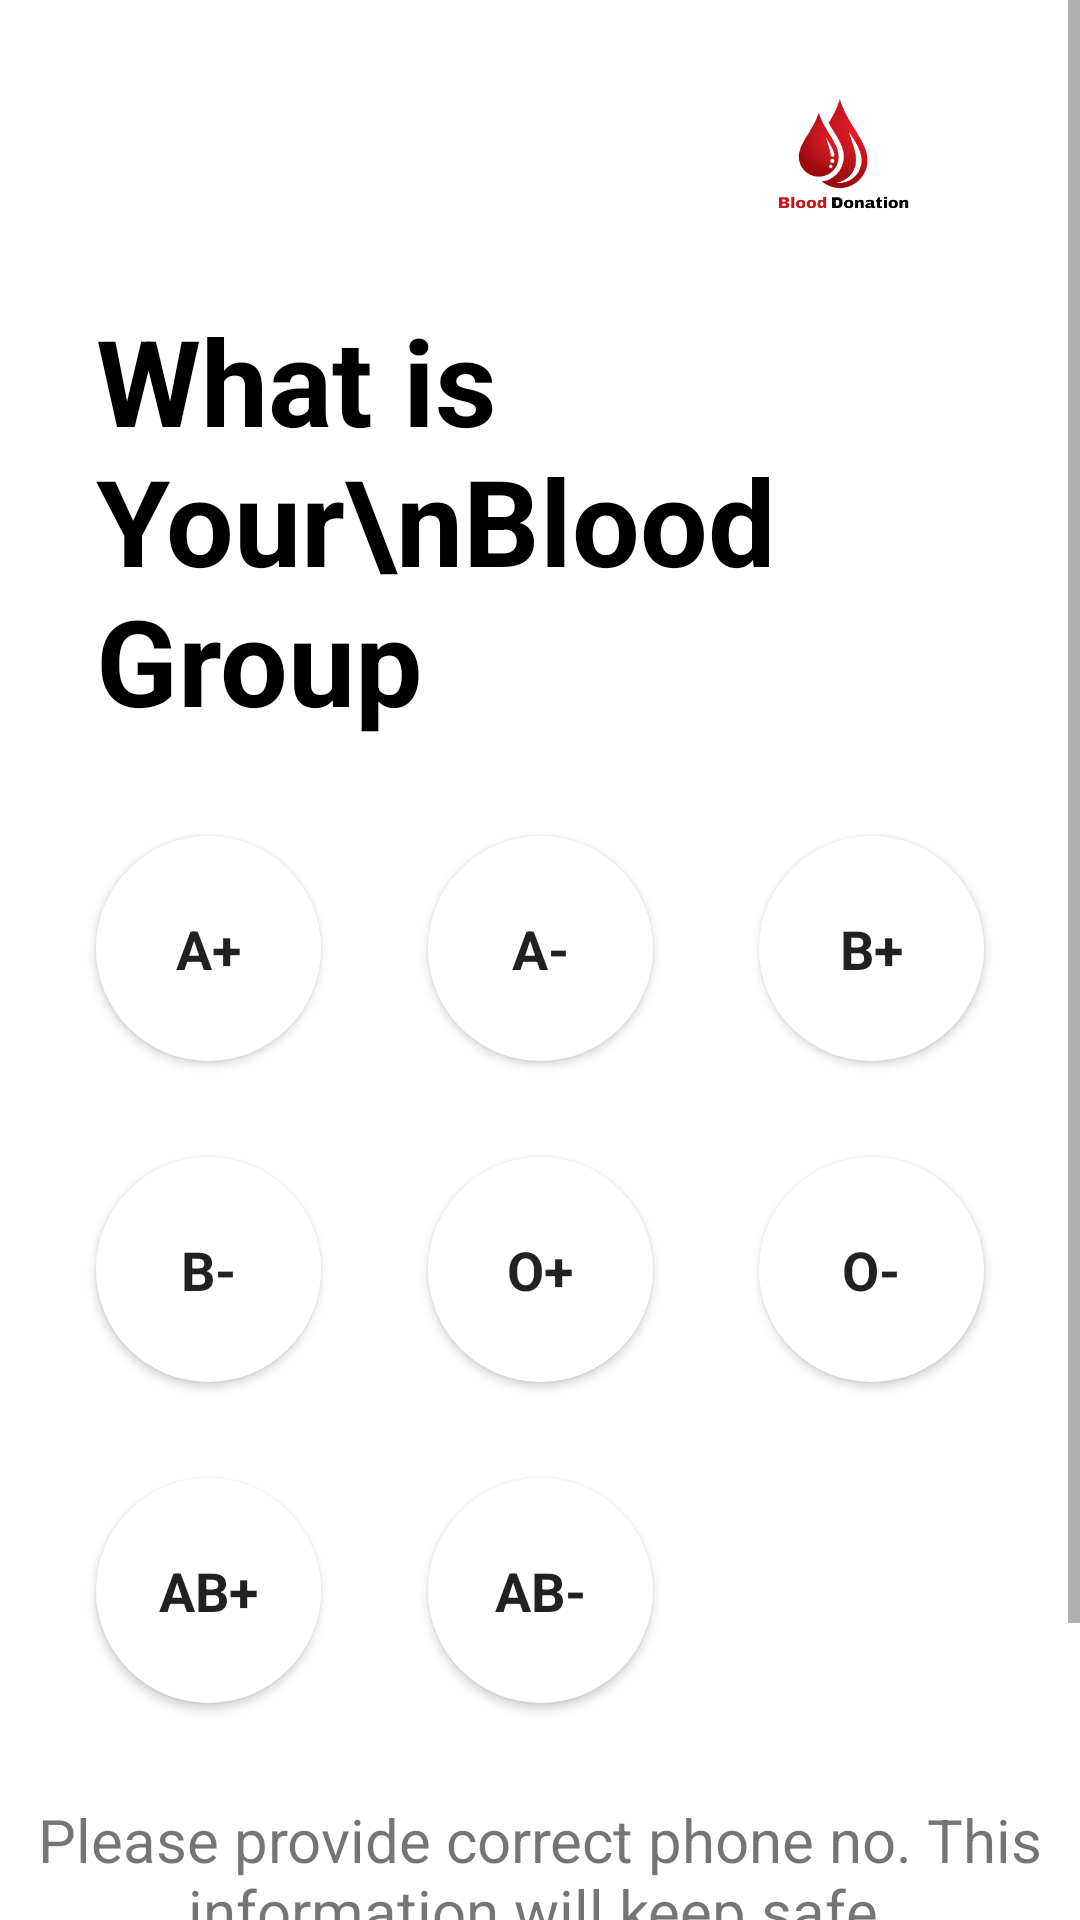

Reconstruct the res/layout file that produces this screen, plus the resources it refers to.
<!-- AndroidManifest.xml: application theme Theme.BloodBank -->
<!-- res/layout/fragment_signup3.xml -->
<?xml version="1.0" encoding="utf-8"?>
<FrameLayout xmlns:android="http://schemas.android.com/apk/res/android"
    xmlns:app="http://schemas.android.com/apk/res-auto"
    xmlns:tools="http://schemas.android.com/tools"
    android:layout_width="match_parent"
    android:layout_height="match_parent"
    tools:context=".Login.Signup3">

    <ScrollView
        android:layout_width="match_parent"
        android:layout_height="match_parent">

        <androidx.constraintlayout.widget.ConstraintLayout
            android:layout_width="match_parent"
            android:layout_height="match_parent">

            <ImageView
                android:id="@+id/imageView4"
                android:layout_width="100dp"
                android:layout_height="100dp"
                android:layout_marginEnd="32dp"
                android:src="@drawable/splash"
                app:layout_constraintEnd_toEndOf="parent"
                app:layout_constraintTop_toTopOf="parent" />

            <TextView
                android:id="@+id/textView5"
                android:layout_width="0dp"
                android:layout_height="wrap_content"
                android:layout_marginStart="32dp"
                android:layout_marginEnd="32dp"
                android:text="What is Your\nBlood Group"
                android:textColor="@color/black"
                android:textSize="40sp"
                android:textStyle="bold"
                app:layout_constraintEnd_toEndOf="parent"
                app:layout_constraintStart_toStartOf="parent"
                app:layout_constraintTop_toBottomOf="@+id/imageView4" />


            <TextView
                android:id="@+id/textView6"
                android:layout_width="0dp"
                android:layout_height="wrap_content"
                android:layout_marginTop="32dp"
                android:gravity="center_horizontal"
                android:maxLines="3"
                android:text="Please provide correct phone no. This information will keep safe."
                android:textSize="20sp"
                app:layout_constraintEnd_toEndOf="parent"
                app:layout_constraintStart_toStartOf="parent"
                app:layout_constraintTop_toBottomOf="@+id/button8" />


            <Button
                android:id="@+id/NextScreen3"
                android:layout_width="0dp"
                android:layout_height="wrap_content"
                android:layout_marginStart="32dp"
                android:layout_marginTop="32dp"
                android:layout_marginEnd="32dp"
                android:layout_marginBottom="16dp"
                android:background="@drawable/btn_shape"
                android:elevation="3dp"
                android:ems="10"
                android:padding="16dp"
                android:text="Next"
                android:textAllCaps="false"
                android:textSize="20sp"
                app:layout_constraintBottom_toBottomOf="parent"
                app:layout_constraintEnd_toEndOf="@+id/textView6"
                app:layout_constraintStart_toStartOf="@+id/textView6"
                app:layout_constraintTop_toBottomOf="@+id/textView6" />

            <androidx.appcompat.widget.AppCompatButton
                android:id="@+id/btn_book"
                android:layout_width="75dp"
                android:layout_height="75dp"
                android:textSize="18sp"
                android:textStyle="bold"
                android:background="@drawable/radio_bg"
                android:layout_marginTop="32dp"
                android:text="A+"
                app:layout_constraintStart_toStartOf="@+id/textView5"
                app:layout_constraintTop_toBottomOf="@+id/textView5" />

            <androidx.appcompat.widget.AppCompatButton
                android:id="@+id/btn_mylist"
                android:layout_width="75dp"
                android:layout_height="75dp"
                android:textSize="18sp"
                android:textStyle="bold"
                android:background="@drawable/radio_bg"
                android:layout_marginTop="32dp"
                android:text="A-"
                app:layout_constraintEnd_toStartOf="@+id/btn_urgent_req"
                app:layout_constraintStart_toEndOf="@+id/btn_book"
                app:layout_constraintTop_toBottomOf="@+id/textView5" />

            <androidx.appcompat.widget.AppCompatButton
                android:id="@+id/btn_urgent_req"
                android:layout_width="75dp"
                android:layout_height="75dp"
                android:textSize="18sp"
                android:textStyle="bold"
                android:background="@drawable/radio_bg"
                android:layout_marginTop="32dp"
                android:text="B+"
                app:layout_constraintEnd_toEndOf="@+id/textView5"
                app:layout_constraintTop_toBottomOf="@+id/textView5" />

            <androidx.appcompat.widget.AppCompatButton
                android:id="@+id/btn_donation"
                android:layout_width="75dp"
                android:layout_height="75dp"
                android:textSize="18sp"
                android:textStyle="bold"
                android:background="@drawable/radio_bg"
                android:layout_marginTop="32dp"
                android:text="B-"
                app:layout_constraintEnd_toEndOf="@+id/btn_book"
                app:layout_constraintStart_toStartOf="@+id/btn_book"
                app:layout_constraintTop_toBottomOf="@+id/btn_book" />

            <androidx.appcompat.widget.AppCompatButton
                android:id="@+id/btn_donar"
                android:layout_width="75dp"
                android:layout_height="75dp"
                android:textSize="18sp"
                android:textStyle="bold"
                android:background="@drawable/radio_bg"
                android:layout_marginTop="32dp"
                android:text="O+"
                app:layout_constraintEnd_toEndOf="@+id/btn_mylist"
                app:layout_constraintStart_toStartOf="@+id/btn_mylist"
                app:layout_constraintTop_toBottomOf="@+id/btn_mylist" />

            <androidx.appcompat.widget.AppCompatButton
                android:id="@+id/btn_myreq"
                android:layout_width="75dp"
                android:layout_height="75dp"
                android:textSize="18sp"
                android:textStyle="bold"
                android:background="@drawable/radio_bg"
                android:layout_marginTop="32dp"
                android:text="O-"
                app:layout_constraintEnd_toEndOf="@+id/btn_urgent_req"
                app:layout_constraintStart_toStartOf="@+id/btn_urgent_req"
                app:layout_constraintTop_toBottomOf="@+id/btn_urgent_req" />

            <androidx.appcompat.widget.AppCompatButton
                android:id="@+id/btn_post"
                android:layout_width="75dp"
                android:layout_height="75dp"
                android:textSize="18sp"
                android:textStyle="bold"
                android:background="@drawable/radio_bg"
                android:layout_marginTop="32dp"
                android:text="AB+"
                app:layout_constraintEnd_toEndOf="@+id/btn_donation"
                app:layout_constraintStart_toStartOf="@+id/btn_donation"
                app:layout_constraintTop_toBottomOf="@+id/btn_donation" />

            <androidx.appcompat.widget.AppCompatButton
                android:id="@+id/button8"
                android:layout_width="75dp"
                android:layout_height="75dp"
                android:textSize="18sp"
                android:textStyle="bold"
                android:background="@drawable/radio_bg"
                android:layout_marginTop="32dp"
                android:text="AB-"
                app:layout_constraintEnd_toEndOf="@+id/btn_donar"
                app:layout_constraintStart_toStartOf="@+id/btn_donar"
                app:layout_constraintTop_toBottomOf="@+id/btn_donar" />


        </androidx.constraintlayout.widget.ConstraintLayout>
    </ScrollView>
</FrameLayout>
<!-- resources referenced by this layout -->
<resources>
  <color name="black">#FF000000</color>
  <!-- drawable radio_bg (drawable) -->
  <?xml version="1.0" encoding="utf-8" ?>
  <selector xmlns:android="http://schemas.android.com/apk/res/android" android:enterFadeDuration="@android:integer/config_longAnimTime" android:exitFadeDuration="@android:integer/config_mediumAnimTime">
      <item android:state_enabled="true" android:state_pressed="false">
          <shape android:shape="rectangle">
              <solid android:color="@color/white" />
              <corners android:radius="300.0dip" />
          </shape>
      </item>
      <item android:state_enabled="true" android:state_pressed="true">
          <shape android:tint="#20ffffff" android:shape="rectangle" android:tintMode="src_atop">
              <solid android:color="@color/colorPrimary" />
              <corners android:radius="300.0dip" />
          </shape>
      </item>
      <item android:state_enabled="false">
          <shape android:shape="rectangle">
              <solid android:color="@color/white" />
              <corners android:radius="300.0dip" />
          </shape>
      </item>
  </selector>
  <!-- drawable splash: png bitmap (drawable, 31182 bytes) -->
  <style name="Theme.BloodBank" parent="Theme.MaterialComponents.DayNight.NoActionBar">
          
          <item name="colorPrimary">#c70100</item>
          <item name="colorPrimaryVariant">#D8D4D4</item>
          <item name="colorOnPrimary">@color/white</item>
          
          <item name="colorSecondary">#03A9F4</item>
          <item name="colorSecondaryVariant">@color/teal_700</item>
          <item name="colorOnSecondary">@color/black</item>
          
          <item name="android:statusBarColor" tools:targetApi="l">?attr/colorPrimaryVariant</item>
          
          <item name="fontFamily">@font/font_muli</item>
      </style>
  <color name="white">#FFFFFFFF</color>
  <color name="colorPrimary">#c70100</color>
  <color name="teal_700">#FF018786</color>
</resources>
